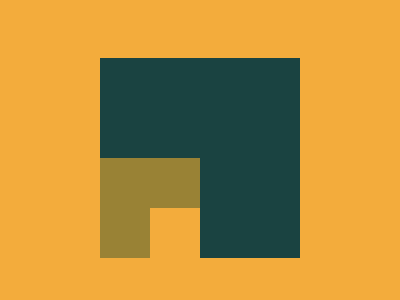

Write the HTML and CSS that draws this image.

<!DOCTYPE html>
<html>
  <head>
    <title>Boxception</title>
    <style>
      html,
      body {
        width: 100wh;
        height: 100vh;
      }

      body {
        background: #f3ac3c;
        display: flex;
        align-items: center;
        justify-content: center;
      }

      body > div {
        width: 200px;
        height: 200px;
        background: #1a4341;
        position: relative;
      }

      body > div > div {
        width: 100px;
        height: 100px;
        background: #998235;
        position: absolute;
        bottom: 0;
      }

      body > div > div > div {
        width: 50px;
        height: 50px;
        background: #f3ac3c;
        position: absolute;
        right: 0;
        bottom: 0;
      }
    </style>
  </head>
  <body>
    <div>
      <div>
        <div></div>
      </div>
    </div>
  </body>
</html>
